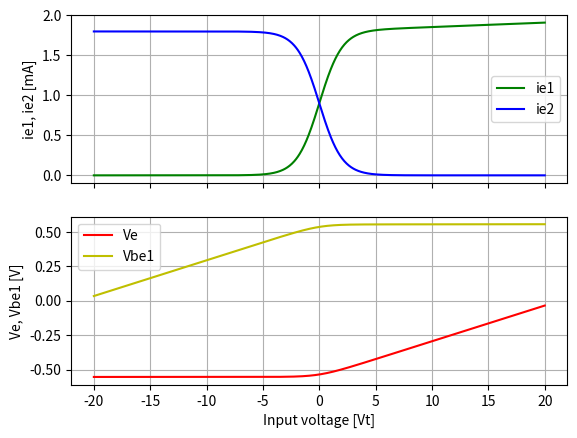

This chart was generated by the following Python code: (Note: this script raises an exception after producing the figure.)
from scipy.optimize import fsolve
import numpy as np
from matplotlib import pyplot as plt

# Transistor characteristics
# Q1 is input transistor
# Q2 is output transistor
Vt: float = 26e-3  # thermal voltage
Alpha = 0.99  # alpha of Q2
Is = 1e-12  # base-emitter reverse bias current of Q2

# Circuit characteristics
Vee = -9  # negative rail
Ree = 4700  # tail resistor
Vb2 = 0  # base voltage of Q2

# Model data
n = 1000  # The number of data points
Vin_low = -20 * Vt
Vin_high = 20 * Vt


def func(ie, v_in):
    """ The set of equations which define the circuits behaviour.
    Calculates an error vector for the ie[0] and ie[1] estimates.
    ie[0] os the emitter current of Q1, ie[1] of Q2."""
    # Emitter voltage
    ve = Vee + (ie[0] + ie[1]) * Ree
    # Shockley equation for Q1
    z1 = ie[0] - Is / Alpha * (np.exp((v_in - ve) / Vt) - 1)
    # Shockley equation for Q2
    z2 = ie[1] - Is / Alpha * (np.exp((Vb2 - ve) / Vt) - 1)
    return [z1, z2]


# Input array in (A), returns an array in (mA)
def m_amps(i):
    return i * 1000


# Input array in (V), returns an array in (VT)
def v_thermal(v):
    return v / Vt


# Input voltage
Vin = np.linspace(Vin_low, Vin_high, n)

# Emitter currents
# ie[0] is emitter current for input transistor
# ie[1] is emitter current for output transistor
ie = np.empty((n, 2))

# Find initial guesses for the root
# Check the output when running this script. If fsolve() does
# not approach solutions soon enough, try better initial guesses!
guess = (-0.6 - Vee) / Ree / 2
root = np.array([guess, guess])

# Try to solve the system for each v_in. For the next v_in, use the
# solution of the previous v_in as an initial guess.
for i, v_in in enumerate(Vin):
    root = fsolve(func, root, args=v_in)
    ie[i] = root

# Calculate emitter and base-emitter voltage from emitter currents.
iee = ie[:, 0] + ie[:, 1]  # total tail current
ve = iee * Ree + Vee
vbe1 = Vin - ve

# Plot it all
# Display input voltage in [Vt], currents in [mA]
ax1 = plt.subplot(211)
plt.plot(Vin / Vt, m_amps(ie[:, 0]), 'g-', label='ie1')
plt.plot(Vin / Vt, m_amps(ie[:, 1]), 'b-', label='ie2')
plt.setp(ax1.get_xticklabels(), visible=False)
plt.legend()
plt.grid(True)
ax1.set_ylabel('ie1, ie2 [mA]')

ax2 = plt.subplot(212, sharex=ax1)
plt.plot(v_thermal(Vin), ve, 'r-', label='Ve')
plt.plot(v_thermal(Vin), vbe1, 'y-', label='Vbe1')
plt.legend()
plt.grid(True)
ax2.set_xlabel('Input voltage [Vt]')
ax2.set_ylabel('Ve, Vbe1 [V]')

fig = plt.gcf()
fig.canvas.set_window_title('IF diffpair')

plt.show()
